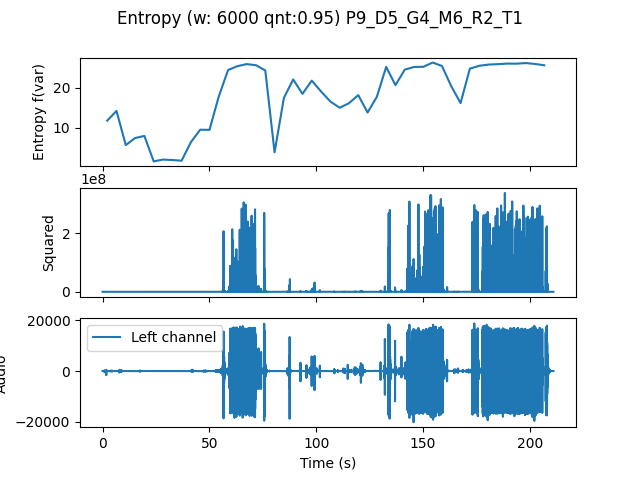

The data file committed next to this chart (first rows):
, t0, var
0.0, 0.0, 11.8
4.354, 4.354, 14.24
8.707, 8.707, 5.672
13.06, 13.06, 7.446
17.41, 17.41, 7.978
21.77, 21.77, 1.605
26.12, 26.12, 2.051
30.48, 30.48, 1.946
34.83, 34.83, 1.771
39.18, 39.18, 6.409
43.54, 43.54, 9.529
47.89, 47.89, 9.493
52.24, 52.24, 17.86
56.6, 56.6, 24.48
60.95, 60.95, 25.44
65.31, 65.31, 25.96
69.66, 69.66, 25.68
74.01, 74.01, 24.37
78.37, 78.37, 3.868
82.72, 82.72, 17.47
87.07, 87.07, 22.12
91.43, 91.43, 18.51
95.78, 95.78, 21.82
100.1, 100.1, 19.1
104.5, 104.5, 16.59
108.8, 108.8, 15.03
113.2, 113.2, 16.17
117.6, 117.6, 18.19
121.9, 121.9, 13.83
126.3, 126.3, 17.77
130.6, 130.6, 25.26
135, 135, 20.69
139.3, 139.3, 24.58
143.7, 143.7, 25.24
148, 148, 25.29
152.4, 152.4, 26.35
156.7, 156.7, 25.49
161.1, 161.1, 20.42
165.4, 165.4, 16.19
169.8, 169.8, 24.81
174.1, 174.1, 25.54
178.5, 178.5, 25.84
182.9, 182.9, 25.94
187.2, 187.2, 26.09
191.6, 191.6, 26.06
195.9, 195.9, 26.22
200.3, 200.3, 25.99
204.6, 204.6, 25.67
